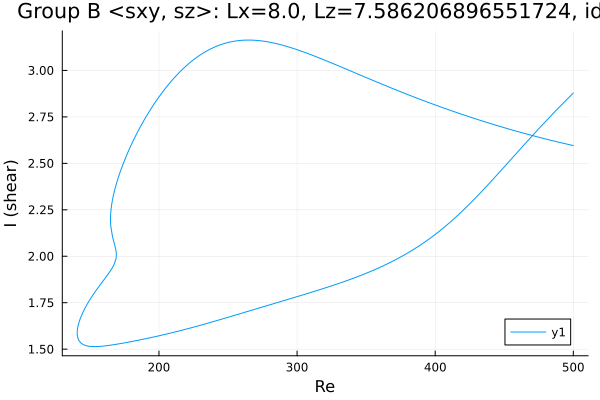

The table this chart was drawn from, first rows:
Re, shear
500.0, 2.596
499.1, 2.597
497.7, 2.6
496.3, 2.602
494.9, 2.604
493.5, 2.607
492.1, 2.609
490.7, 2.612
489.2, 2.614
487.8, 2.617
486.4, 2.619
485, 2.622
483.6, 2.624
482.2, 2.627
480.8, 2.63
479.3, 2.632
477.9, 2.635
476.5, 2.638
475.1, 2.64
473.7, 2.643
472.3, 2.646
470.9, 2.649
469.4, 2.651
468, 2.654
466.6, 2.657
465.2, 2.66
463.8, 2.663
462.4, 2.666
461, 2.669
459.5, 2.671
458.1, 2.674
456.7, 2.677
455.3, 2.68
453.9, 2.683
452.5, 2.686
451.1, 2.69
449.6, 2.693
448.2, 2.696
446.8, 2.699
445.4, 2.702
444, 2.705
442.6, 2.708
441.2, 2.712
439.7, 2.715
438.3, 2.718
436.9, 2.721
435.5, 2.725
434.1, 2.728
432.7, 2.731
431.3, 2.735
430.7, 2.736
429.3, 2.739
427.9, 2.743
426.5, 2.746
425.1, 2.75
423.7, 2.753
422.3, 2.757
420.8, 2.76
419.4, 2.764
418, 2.767
... 614 more rows
